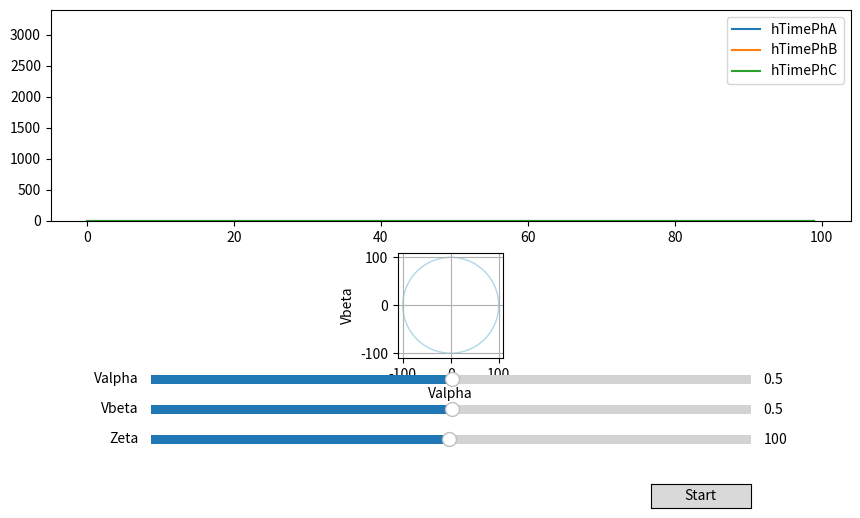

Write Python code to recreate this figure.
import numpy as np
import matplotlib.pyplot as plt
from matplotlib.widgets import Slider, Button
from matplotlib.animation import FuncAnimation

# 常量定义
SQRT_3 = np.sqrt(3)  # 根号3
PWM_PERIOD = 3400      # PWM周期
T = PWM_PERIOD * 4    # TIM1 ARR值的4倍
T_SQRT3 = int(T * SQRT_3)

# 扇区定义
SECTOR_1, SECTOR_2, SECTOR_3, SECTOR_4, SECTOR_5, SECTOR_6 = 1, 2, 3, 4, 5, 6

# SVPWM计算函数
def calc_svpwm(Valpha, Vbeta, zeta):
    # 计算中间变量
    wUAlpha = Valpha * T_SQRT3
    wUBeta = -(Vbeta * T)

    wX = wUBeta
    wY = (wUBeta + wUAlpha) / 2
    wZ = (wUBeta - wUAlpha) / 2

    # 查找扇区号
    if wY < 0:
        if wZ < 0:
            bSector = SECTOR_5
        else:
            if wX <= 0:
                bSector = SECTOR_4
            else:
                bSector = SECTOR_3
    else:
        if wZ >= 0:
            bSector = SECTOR_2
        else:
            if wX <= 0:
                bSector = SECTOR_6
            else:
                bSector = SECTOR_1

    # 计算三相占空比
    if bSector in [SECTOR_1, SECTOR_4]:
        hTimePhA = (T / 8) + (((T + wX) - wZ) / 2) / zeta
        hTimePhB = hTimePhA + wZ / zeta
        hTimePhC = hTimePhB - wX / zeta
    elif bSector in [SECTOR_2, SECTOR_5]:
        hTimePhA = (T / 8) + (((T + wY) - wZ) / 2) / zeta
        hTimePhB = hTimePhA + wZ / zeta
        hTimePhC = hTimePhA - wY / zeta
    elif bSector in [SECTOR_3, SECTOR_6]:
        hTimePhA = (T / 8) + (((T - wX) + wY) / 2) / zeta
        hTimePhC = hTimePhA - wY / zeta
        hTimePhB = hTimePhC + wX / zeta
    else:
        hTimePhA, hTimePhB, hTimePhC = 0, 0, 0

    return hTimePhA, hTimePhB, hTimePhC

# 动态调节和图像化显示
def main():
    # 初始值
    Valpha_init = 0.5
    Vbeta_init = 0.5
    zeta_init = 100

    # 创建图形和滑动条
    fig = plt.figure(figsize=(10, 6))
    gs = fig.add_gridspec(2, 1, height_ratios=[2, 1])

    ax_main = fig.add_subplot(gs[0])
    ax_vector = fig.add_subplot(gs[1])

    plt.subplots_adjust(left=0.1, bottom=0.3)
    ax_Valpha = plt.axes([0.2, 0.25, 0.6, 0.03])
    ax_Vbeta = plt.axes([0.2, 0.2, 0.6, 0.03])
    ax_zeta = plt.axes([0.2, 0.15, 0.6, 0.03])

    slider_Valpha = Slider(ax_Valpha, 'Valpha', -100.0, 100.0, valinit=Valpha_init)
    slider_Vbeta = Slider(ax_Vbeta, 'Vbeta', -100.0, 100.0, valinit=Vbeta_init)
    slider_zeta = Slider(ax_zeta, 'Zeta', 1, 200, valinit=zeta_init, valstep=1)

    # 初始化绘图
    time = np.arange(0, 100, 1)
    hTimePhA_vals = np.zeros_like(time)
    hTimePhB_vals = np.zeros_like(time)
    hTimePhC_vals = np.zeros_like(time)

    line_A, = ax_main.plot(time, hTimePhA_vals, label='hTimePhA')
    line_B, = ax_main.plot(time, hTimePhB_vals, label='hTimePhB')
    line_C, = ax_main.plot(time, hTimePhC_vals, label='hTimePhC')
    ax_main.set_ylim(0, T/4)
    ax_main.legend()

    # 向量图初始化
    circle = plt.Circle((0, 0), 100, color='lightblue', fill=False)
    vector_line, = ax_vector.plot([], [], marker='o', markersize=5, linestyle='-')

    ax_vector.add_artist(circle)
    ax_vector.set_xlim(-110, 110)
    ax_vector.set_ylim(-110, 110)
    ax_vector.set_aspect('equal')
    ax_vector.grid(True)
    ax_vector.set_xlabel('Valpha')
    ax_vector.set_ylabel('Vbeta')

    # 自动模式状态
    auto_mode = False

    # 更新函数
    def update(val):
        nonlocal auto_mode
        if not auto_mode:
            Valpha = slider_Valpha.val
            Vbeta = slider_Vbeta.val
            zeta = slider_zeta.val

            # 计算SVPWM
            hTimePhA, hTimePhB, hTimePhC = calc_svpwm(Valpha, Vbeta, zeta)

            # 更新数据
            hTimePhA_vals[:-1] = hTimePhA_vals[1:]
            hTimePhA_vals[-1] = hTimePhA

            hTimePhB_vals[:-1] = hTimePhB_vals[1:]
            hTimePhB_vals[-1] = hTimePhB

            hTimePhC_vals[:-1] = hTimePhC_vals[1:]
            hTimePhC_vals[-1] = hTimePhC

            # 更新绘图
            line_A.set_ydata(hTimePhA_vals)
            line_B.set_ydata(hTimePhB_vals)
            line_C.set_ydata(hTimePhC_vals)
            fig.canvas.draw_idle()

            # 更新向量图
            vector_line.set_data([0, Valpha], [0, Vbeta])
            ax_vector.relim()
            ax_vector.autoscale_view()

    # 绑定滑动条事件
    slider_Valpha.on_changed(update)
    slider_Vbeta.on_changed(update)
    slider_zeta.on_changed(update)

    # 自动模式切换函数
    def toggle_auto_mode(event):
        nonlocal auto_mode
        auto_mode = not auto_mode
        button.label.set_text('Stop' if auto_mode else 'Start')

    # 添加开始/停止按钮
    ax_button = plt.axes([0.7, 0.05, 0.1, 0.04])
    button = Button(ax_button, 'Start')
    button.on_clicked(toggle_auto_mode)

    # 自动模式更新函数
    t = 0

    def animate(i):
        nonlocal t, auto_mode
        if auto_mode:
            Valpha = 13 * np.cos(t)
            Vbeta = 13 * np.sin(t)
            zeta = slider_zeta.val

            # 计算SVPWM
            hTimePhA, hTimePhB, hTimePhC = calc_svpwm(Valpha, Vbeta, zeta)

            # 更新数据
            hTimePhA_vals[:-1] = hTimePhA_vals[1:]
            hTimePhA_vals[-1] = hTimePhA

            hTimePhB_vals[:-1] = hTimePhB_vals[1:]
            hTimePhB_vals[-1] = hTimePhB

            hTimePhC_vals[:-1] = hTimePhC_vals[1:]
            hTimePhC_vals[-1] = hTimePhC

            # 更新绘图
            line_A.set_ydata(hTimePhA_vals)
            line_B.set_ydata(hTimePhB_vals)
            line_C.set_ydata(hTimePhC_vals)
            fig.canvas.draw_idle()

            # 更新向量图
            vector_line.set_data([0, Valpha], [0, Vbeta])
            ax_vector.relim()
            ax_vector.autoscale_view()

            t += 0.1  # 时间步长

    # 启动动画
    ani = FuncAnimation(fig, animate, interval=100)

    # 显示图形
    plt.show()

if __name__ == "__main__":
    main()



